Dataset: dataset-augmented (GitHub, niklasxiao/DataLabTrash). Classes: biological waste, cardboard, glass, metal, paper, plastic, trash.

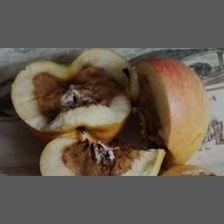
Label: biological waste

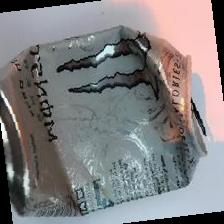
Label: metal

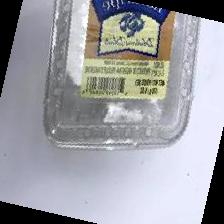
Label: plastic

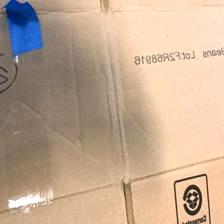
Label: cardboard

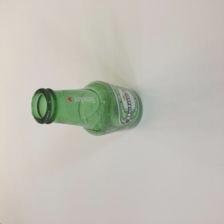
Label: glass

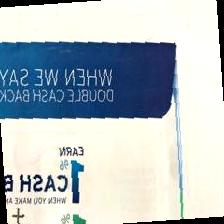
Label: paper
